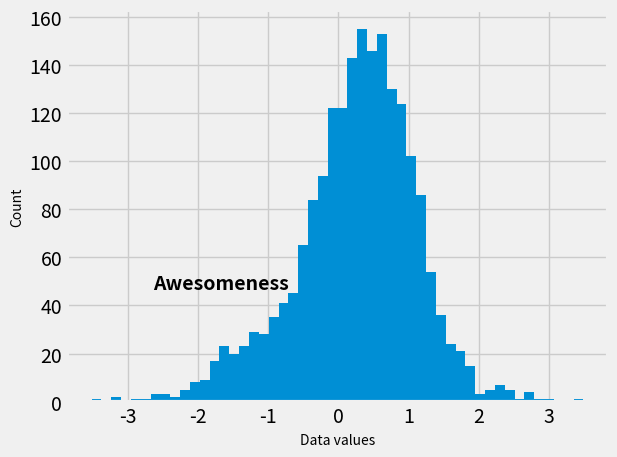

Python code for this plot:
#mcandrew

import sys
import numpy as np
import pandas as pd
import matplotlib.pyplot as plt
import seaborn as sns

if __name__ == "__main__":
 

    d0 = np.random.normal(0,1,1000)
    d1 = np.random.normal(0.5,0.5,1000)

    plt.style.use('fivethirtyeight')
    
    fig,ax = plt.subplots()
    hist = ax.hist(list(d0)+list(d1), 50)

    bins,counts = hist[1], hist[0]

    ax.set_xlabel("Data values",fontsize=10)
    ax.set_ylabel("Count",fontsize=10)

    idx = 20
    ax.text(bins[idx]*0.99,counts[idx]
            ,"Awesomeness",ha='right',va='bottom',weight='bold')

    fig.set_tight_layout(True)
    plt.savefig('featured.png')
    plt.close()
